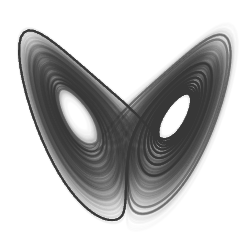

Reproduce this figure in Python. (Note: this script raises an exception after producing the figure.)
import numpy as np
import matplotlib.pyplot as plt
from scipy.integrate import solve_ivp

def lorenz(t, u, p):
    # --> Unpack parameters.
    σ, ρ, β = p

    # --> Unpack state variables.
    x, y, z = u

    # --> Lorenz system.
    dx = σ * (y - x)
    dy = x * (ρ - z) - y
    dz = x*y - β * z

    return dx, dy, dz

def trial(u0, p, t_eval):

    tspan = (t_eval.min(), t_eval.max())

    sol = solve_ivp(
        lambda t, u : lorenz(t, u, p),
        tspan,
        u0,
        t_eval=t_eval,
        )

    return sol.y

def monte_carlo(u0, p, t_eval, scale=1e-4, ntrials=100):

    # --> Random perturbations.
    du = scale * np.random.randn(len(u0), ntrials)

    # --> Ensemble of initial conditions.
    u0 = u0.reshape(-1, 1) + du

    # --> Monte-Carlo simulations.
    u = np.array([trial(u0[:, i], p, t_eval) for i in range(ntrials)])

    return u

if __name__ == "__main__":

    # --> Paramètres du système.
    σ, ρ, β = 10.0, 28.0, 8/3
    p = [σ, ρ, β]

    # --> Paramètres pour l'intégration.
    tspan = (0.0, 40.0)
    t = np.linspace(tspan[0], tspan[1], 4096)
    u0 = np.array([1.0, 0.0, 0.0])

    # --> First pass to generate an initial condition on the attractor.
    sol = solve_ivp(
        lambda t, u: lorenz(t, u, p),
        tspan,
        u0,
        t_eval=t,
    )

    # --> Initial condition on the attractor.
    u0 = sol.y[:, -1]

    # -->
    u = monte_carlo(u0, p, t, scale=1e-4, ntrials=100)

    fig, ax = plt.subplots(1, 1, figsize=(3, 3))

    for x in u:
        ax.plot(x[0], x[-1], color="black", alpha=0.01)

    ax.set(xlim=(-20, 20), xticks=[])
    ax.set(ylim=(0, 50), yticks=[])

    ax.axis("off")
    #ax.spines["top"].set_visible(False)
    #ax.spines["right"].set_visible(False)

    plt.savefig("../imgs/lorenz_attractor.png", bbox_inches="tight", dpi=300)

    #
    u_ref, u_mc = u[0], u[1:]

    for i in range(len(u_mc)):
        u_mc[i] -= u_ref

    erreur = np.array([np.linalg.norm(x, axis=0) for x in u_mc]).T
    erreur = (np.sqrt(u_ref.shape[1]) / np.linalg.norm(u_ref)) * erreur * 100

    fig, ax = plt.subplots(1, 1, figsize=(6, 1.5))

    ax.semilogy(t, erreur, color="black", alpha=0.05)
    ax.semilogy(t, erreur.mean(axis=1), color="red")

    ax.set(xlim=(tspan[0], tspan[1]), xlabel="Temps")
    ax.set(ylim=(1e-4, 5e2), ylabel="Incertitude")

    ax.spines["top"].set_visible(False)
    ax.spines["right"].set_visible(False)
    ax.spines["left"].set_visible(False)

    ax.grid("major", axis="y")

    plt.savefig("../imgs/lorenz_forecast_error.png", bbox_inches="tight", dpi=300)

    plt.show()
